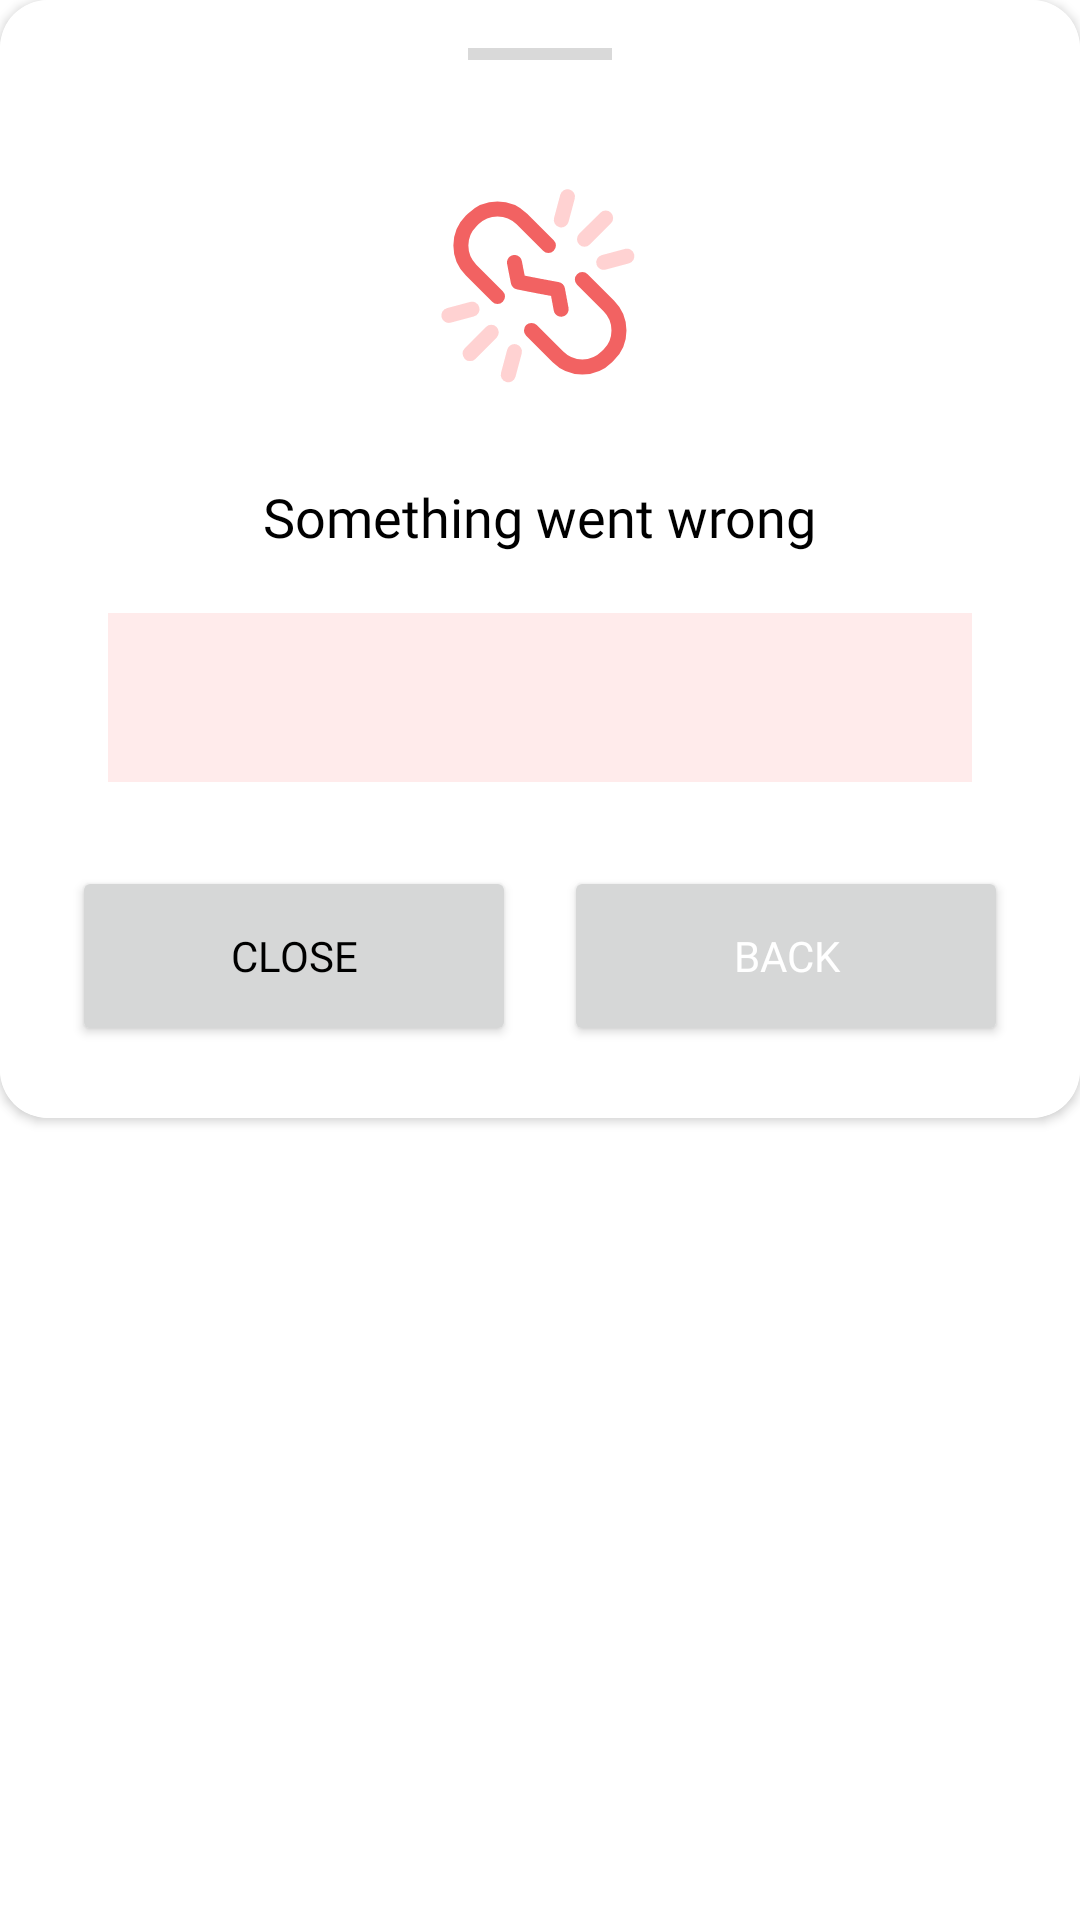

This screen was rendered from an Android layout file. Write that file and the resources it references.
<!-- AndroidManifest.xml: application theme Theme.FileDownloader -->
<!-- res/layout/dialog_failed_add.xml -->
<?xml version="1.0" encoding="utf-8"?>
<FrameLayout xmlns:android="http://schemas.android.com/apk/res/android"
    android:layout_width="match_parent"
    android:layout_height="wrap_content"
    xmlns:app="http://schemas.android.com/apk/res-auto"
    xmlns:tools="http://schemas.android.com/tools"
    android:background="@android:color/transparent">

    <androidx.cardview.widget.CardView
        android:layout_width="match_parent"
        android:layout_height="wrap_content"
        app:cardCornerRadius="16dp"
        android:background="@color/white">

        <androidx.constraintlayout.widget.ConstraintLayout
            android:id="@+id/dialogConstraintLayout"
            android:layout_width="match_parent"
            android:layout_height="wrap_content"
            android:padding="16dp"
            android:background="@color/white">

            <View
                android:id="@+id/line"
                android:layout_width="48dp"
                android:layout_height="4dp"
                android:background="@color/line_color"
                android:layout_gravity="center_horizontal"
                app:layout_constraintStart_toStartOf="parent"
                app:layout_constraintEnd_toEndOf="parent"
                app:layout_constraintTop_toTopOf="parent"/>

            <LinearLayout
                android:id="@+id/failedLinearLayout"
                android:layout_width="wrap_content"
                android:layout_height="wrap_content"
                android:orientation="vertical"
                app:layout_constraintTop_toBottomOf="@id/line"
                app:layout_constraintStart_toStartOf="parent"
                app:layout_constraintEnd_toEndOf="parent"
                android:layout_marginTop="36dp">

                <ImageView
                    android:id="@+id/dialogFailImageView"
                    android:layout_width="80dp"
                    android:layout_height="80dp"
                    android:layout_gravity="center_horizontal"
                    android:src="@drawable/link_error_icon"/>

                <TextView
                    android:id="@+id/dialogProgressTextView"
                    android:layout_width="wrap_content"
                    android:layout_height="wrap_content"
                    android:text="@string/something_went_wrong_resource"
                    android:textSize="18sp"
                    android:textColor="@color/black"
                    android:fontFamily="@font/jakarta"
                    android:layout_marginTop="24dp"
                    android:layout_gravity="center_horizontal" />

            </LinearLayout>

            <TextView
                android:id="@+id/errorTextView"
                android:layout_width="match_parent"
                android:layout_height="wrap_content"
                tools:text="Error"
                android:textSize="12sp"
                android:fontFamily="@font/jakarta"
                android:textColor="@color/angular_gradient_start_color"
                android:layout_margin="20dp"
                android:padding="20dp"
                android:background="@color/error_tab_bg_color"
                app:layout_constraintTop_toBottomOf="@id/failedLinearLayout"
                app:layout_constraintStart_toStartOf="parent"
                app:layout_constraintEnd_toEndOf="parent"/>

            <LinearLayout
                android:layout_width="match_parent"
                android:layout_height="wrap_content"
                android:orientation="horizontal"
                android:layout_marginTop="20dp"
                android:gravity="end"
                app:layout_constraintStart_toStartOf="parent"
                app:layout_constraintTop_toBottomOf="@id/errorTextView">

                <Button
                    android:id="@+id/closeButton"
                    android:layout_width="0dp"
                    android:layout_height="60dp"
                    android:layout_margin="8dp"
                    android:layout_weight="1"
                    android:fontFamily="@font/jakarta"
                    android:text="@string/close_button_resource"
                    android:textColor="@color/black"
                    android:textSize="14sp"
                    app:cornerRadius="24dp"
                    app:strokeColor="@color/white"
                    app:strokeWidth="36dp" />

                <Button
                    android:id="@+id/backButton"
                    android:layout_width="0dp"
                    android:layout_height="60dp"
                    android:layout_weight="1"
                    android:layout_margin="8dp"
                    android:fontFamily="@font/jakarta"
                    android:text="@string/back_resource"
                    android:textColor="@color/white"
                    android:textSize="14sp"
                    app:cornerRadius="24dp"
                    app:strokeColor="@color/button_purple_color"
                    app:strokeWidth="36dp" />

            </LinearLayout>
        </androidx.constraintlayout.widget.ConstraintLayout>

    </androidx.cardview.widget.CardView>

</FrameLayout>
<!-- resources referenced by this layout -->
<resources>
  <color name="angular_gradient_start_color">#313131</color>
  <color name="black">#FF000000</color>
  <color name="button_purple_color">#892EFF</color>
  <color name="error_tab_bg_color">#FFEBEB</color>
  <color name="line_color">#D9D9D9</color>
  <color name="white">#FFFFFFFF</color>
  <!-- drawable link_error_icon: vector/xml drawable (drawable, 2653 chars, omitted) -->
  <string name="back_resource">Back</string>
  <string name="close_button_resource">Close</string>
  <string name="something_went_wrong_resource">Something went wrong</string>
  <style name="Theme.FileDownloader" parent="Theme.MaterialComponents.DayNight.NoActionBar">
          
          <item name="colorPrimary">@color/purple_500</item>
          <item name="colorPrimaryVariant">@color/purple_700</item>
          <item name="colorOnPrimary">@color/white</item>
          
          <item name="colorSecondary">@color/teal_200</item>
          <item name="colorSecondaryVariant">@color/teal_700</item>
          <item name="colorOnSecondary">@color/black</item>
          
          <item name="android:statusBarColor">?attr/colorPrimaryVariant</item>
          
      </style>
  <color name="purple_500">#FF6200EE</color>
  <color name="purple_700">#FF3700B3</color>
  <color name="teal_200">#FF03DAC5</color>
  <color name="teal_700">#FF018786</color>
</resources>
